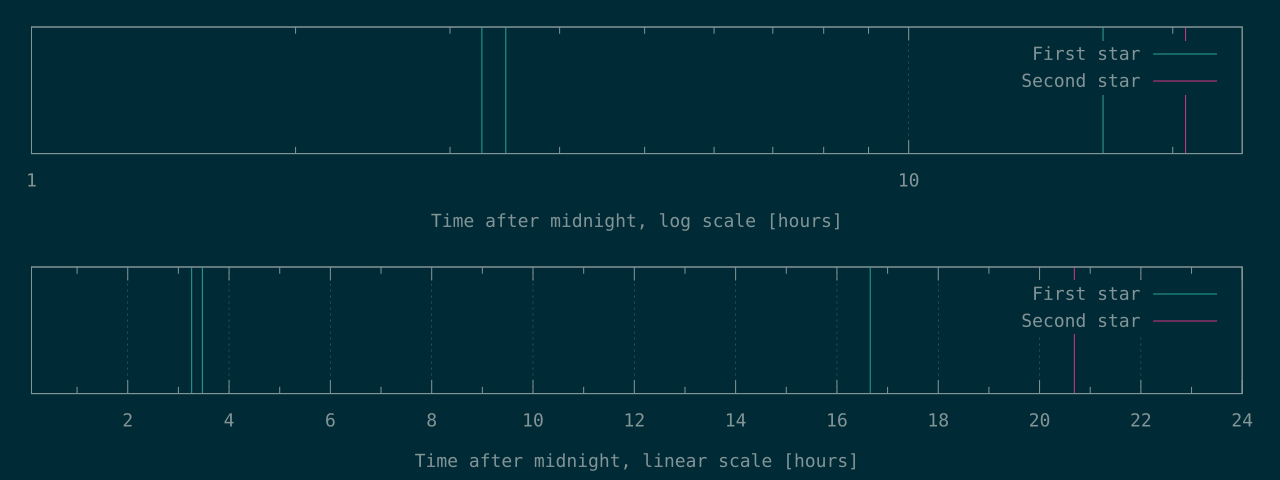

Source data for this figure (header and first rows):
11742	74472
12503	
59966	
